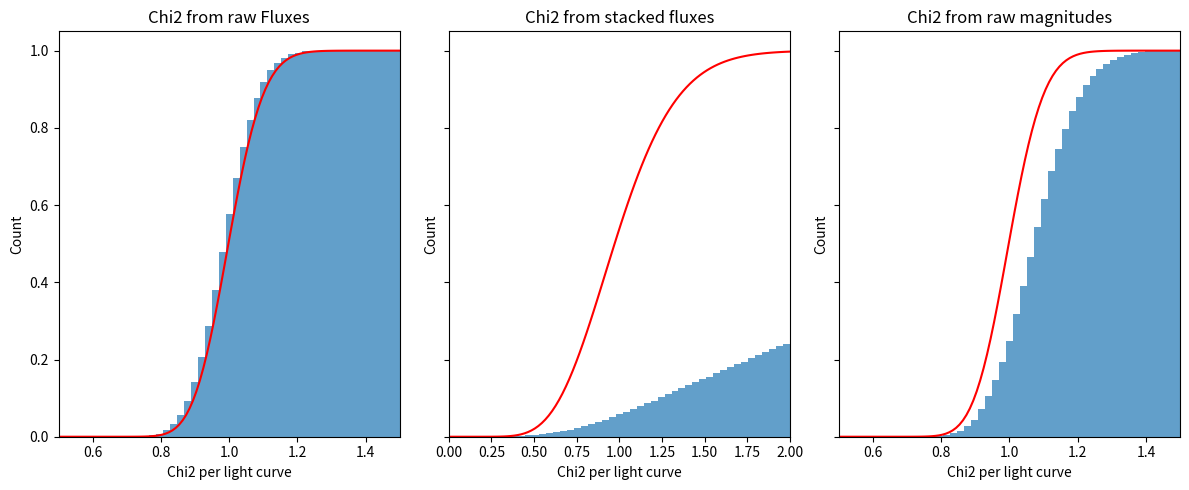

Python code for this plot:
from PIL.ImageOps import scale
from scipy.stats import chi2, f
import matplotlib.pyplot as plt
import numpy as np


def simulate_mags_vs_flux(
    n_samples=10000,
    n_visits_per_sample=25,
    n_points_per_visit=12,
    mean_signal=20,
):
    # simulate counts from a poisson distribution
    raw_fluxes = np.random.normal(
        mean_signal,
        np.sqrt(mean_signal),
        size=(n_samples, n_visits_per_sample, n_points_per_visit),
    )

    # get flux error
    raw_flux_errors = np.full(
        (n_samples, n_visits_per_sample, n_points_per_visit), np.sqrt(mean_signal)
    )

    # check detections
    det_mask = (raw_fluxes / raw_flux_errors) > 5
    f_det = det_mask.sum() / (n_samples * n_visits_per_sample * n_points_per_visit)
    print(f"Fraction of detections: {f_det:.2%}")

    # stack exposures by visit
    fluxes = np.mean(raw_fluxes, axis=2, where=det_mask)
    flux_errors = np.sqrt(
        np.sum((raw_fluxes - fluxes[:, :, np.newaxis]) ** 2, axis=2, where=det_mask)
    ) / (np.sum(det_mask, axis=2) - 1)

    # calculate chi2 per light curve based on raw fluxes
    flat_raw_fluxes = raw_fluxes.reshape(
        n_samples, n_visits_per_sample * n_points_per_visit
    )
    flat_raw_fluxes_errors = raw_flux_errors.reshape(
        n_samples, n_visits_per_sample * n_points_per_visit
    )
    mean_raw_fluxes = np.mean(flat_raw_fluxes, axis=1)
    chi2_raw_fluxes = np.nansum(
        ((flat_raw_fluxes - mean_raw_fluxes[:, np.newaxis]) / flat_raw_fluxes_errors)
        ** 2,
        axis=1,
    ) / np.sum(~np.isnan(flat_raw_fluxes), axis=1)

    # calculate raw magnitudes and magnitude errors
    mags = -2.5 * np.log10(flat_raw_fluxes)
    mag_errors = 2.5 / np.log(10) * (flat_raw_fluxes_errors / flat_raw_fluxes)

    # calculate chi2 per light curve based on fluxes only for detections
    fluxes_mean = np.nanmean(fluxes, axis=1)
    chi2_flux_det = np.nansum(
        ((fluxes - fluxes_mean[:, np.newaxis]) / flux_errors) ** 2, axis=1
    ) / np.sum(~np.isnan(fluxes), axis=1)

    # calculate chi2 per light curve based on magnitudes
    mean_mags = np.nanmean(mags, axis=0)
    chi2_mag = np.nansum(((mags - mean_mags) / mag_errors) ** 2, axis=1) / np.sum(
        ~np.isnan(mags), axis=1
    )

    # plot the distribution of chi2 values for flux and magnitude

    fig, axs = plt.subplots(1, 3, figsize=(12, 5), sharey=True, sharex=False)
    for ax, chi2_vals, title, n, xlim in zip(
        axs,
        [chi2_raw_fluxes, chi2_flux_det, chi2_mag],
        [
            "Chi2 from raw Fluxes",
            "Chi2 from stacked fluxes",
            "Chi2 from raw magnitudes",
        ],
        [
            n_visits_per_sample * n_points_per_visit,
            n_visits_per_sample,
            n_visits_per_sample * n_points_per_visit,
        ],
        [(0.5, 1.5), [0, 2], [0.5, 1.5]],
    ):
        x = np.linspace(*xlim, 100)
        chi2_exp = chi2.cdf(x, df=n - 1, scale=1 / (n - 1))
        m = ~np.isnan(chi2_vals)
        bins = np.append(np.linspace(*xlim, 50), 1e9)
        ax.hist(chi2_vals[m], bins=bins, alpha=0.7, density=True, cumulative=True)
        ax.plot(x, chi2_exp, color="red", label="Expected CDF")
        ax.set_title(title)
        ax.set_xlim(xlim)
        ax.set_xlabel("Chi2 per light curve")
        ax.set_ylabel("Count")
    plt.tight_layout()
    plt.show()


if __name__ == "__main__":
    simulate_mags_vs_flux()
